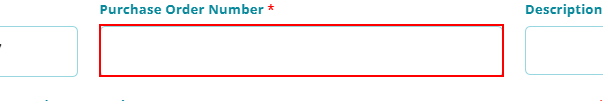
Task: PurchaseOrderManagement_1
Workflow: PurchaseOrderManagement_1

Step 1: type "00001" into the text box

Step 2: click on the text box (no picture)

Step 3: click on the button (no picture)

Step 4: click on 'Today' (no picture)

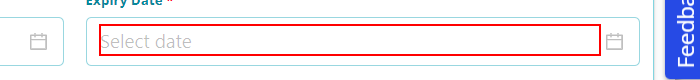
Step 5: click on the text box

Step 6: click on the button (no picture)

Step 7: click (no picture)

Step 8: type "500.00" into the text box (no picture)

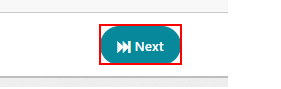
Step 9: click on 'Next'

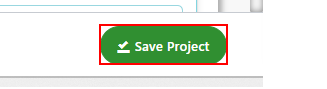
Step 10: click on 'Save Project'
